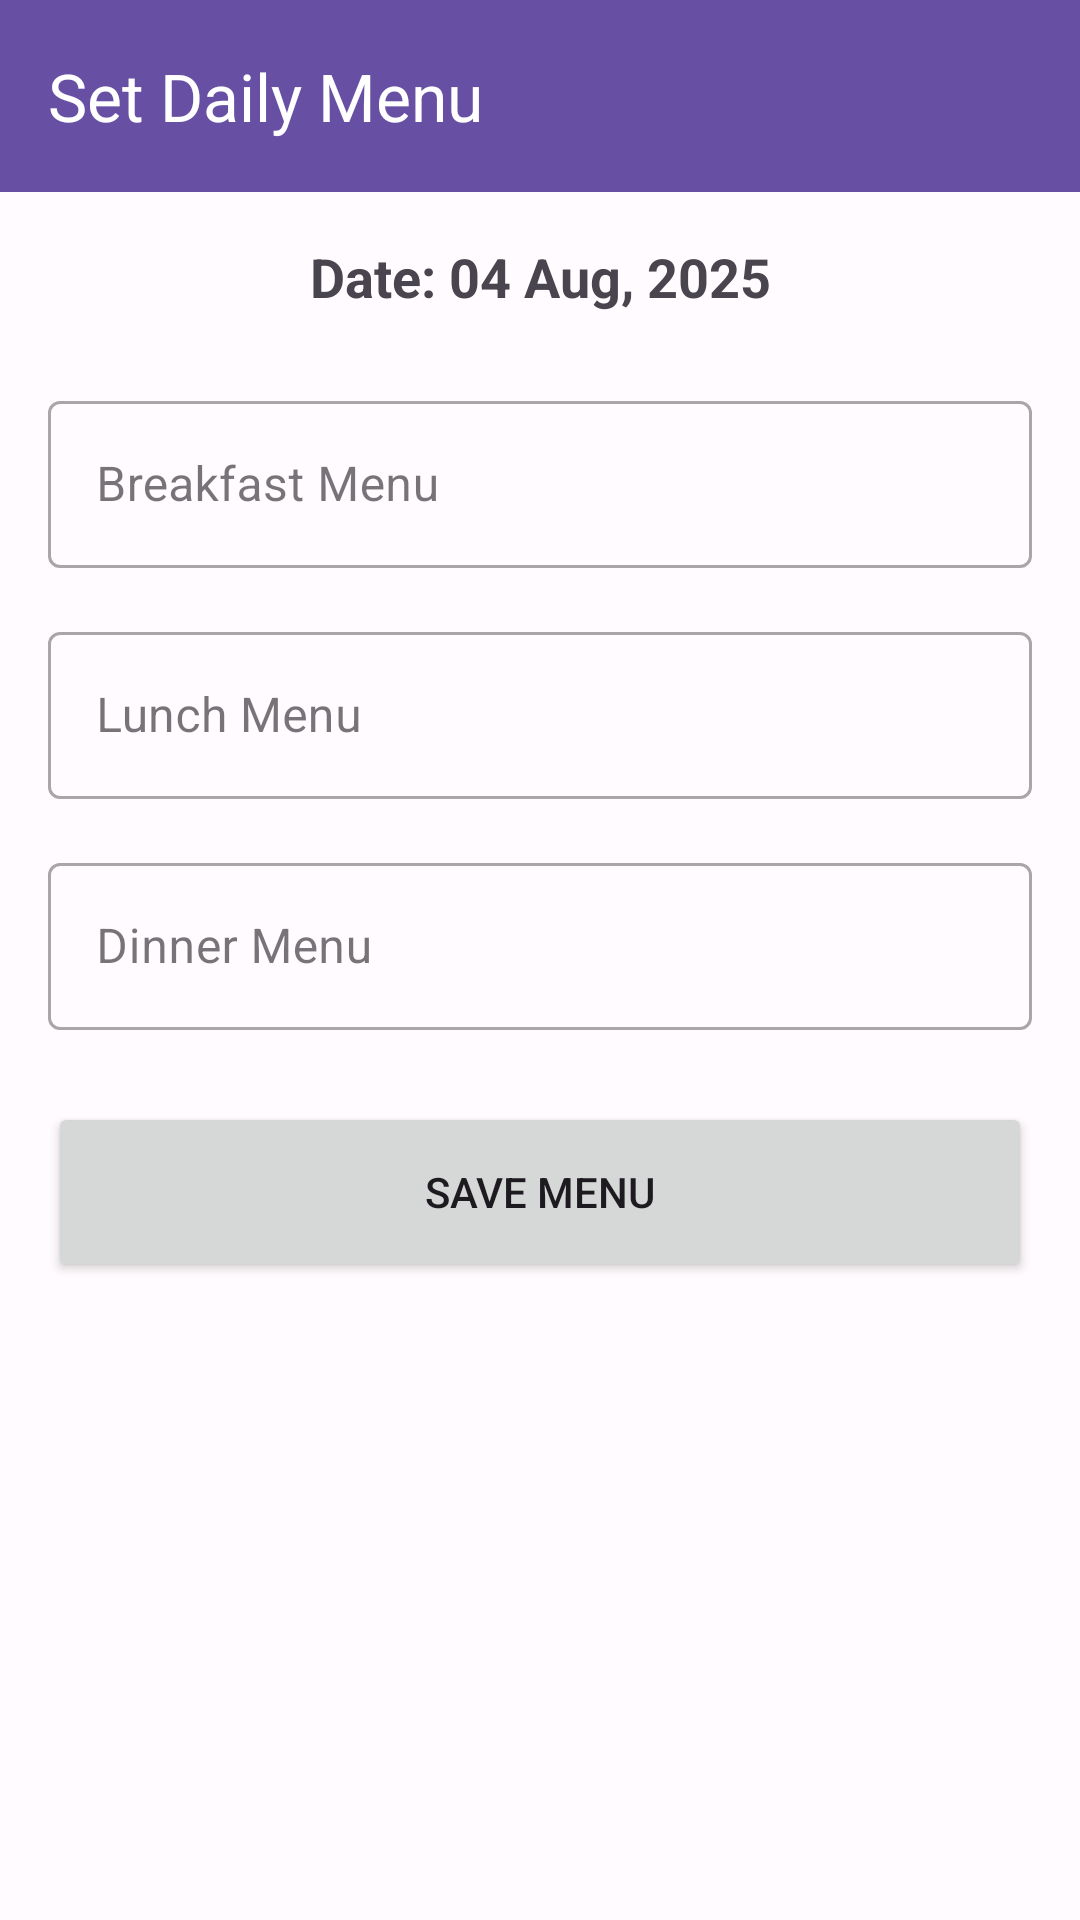

Reconstruct the res/layout file that produces this screen, plus the resources it refers to.
<!-- AndroidManifest.xml: application theme Theme.MessManagement -->
<!-- res/layout/activity_set_menu.xml -->
<?xml version="1.0" encoding="utf-8"?>
<LinearLayout xmlns:android="http://schemas.android.com/apk/res/android"
    xmlns:app="http://schemas.android.com/apk/res-auto"
    xmlns:tools="http://schemas.android.com/tools"
    android:layout_width="match_parent"
    android:layout_height="match_parent"
    android:orientation="vertical"
    tools:context=".SetMenuActivity">

    <com.google.android.material.appbar.AppBarLayout
        android:layout_width="match_parent"
        android:layout_height="wrap_content">
        <androidx.appcompat.widget.Toolbar
            android:id="@+id/toolbar_set_menu"
            android:layout_width="match_parent"
            android:layout_height="?attr/actionBarSize"
            android:background="?attr/colorPrimary"
            app:title="Set Daily Menu"
            app:titleTextColor="@android:color/white" />
    </com.google.android.material.appbar.AppBarLayout>

    <ScrollView
        android:layout_width="match_parent"
        android:layout_height="match_parent">
        <LinearLayout
            android:layout_width="match_parent"
            android:layout_height="wrap_content"
            android:orientation="vertical"
            android:padding="16dp">

            <TextView
                android:id="@+id/tvMenuDate"
                android:layout_width="match_parent"
                android:layout_height="wrap_content"
                android:text="Date: 04 Aug, 2025"
                android:textSize="18sp"
                android:textStyle="bold"
                android:textAlignment="center"/>

            <com.google.android.material.textfield.TextInputLayout
                style="@style/Widget.MaterialComponents.TextInputLayout.OutlinedBox"
                android:layout_width="match_parent"
                android:layout_height="wrap_content"
                android:layout_marginTop="24dp"
                android:hint="Breakfast Menu">
                <com.google.android.material.textfield.TextInputEditText
                    android:id="@+id/etBreakfastMenu"
                    android:layout_width="match_parent"
                    android:layout_height="wrap_content" />
            </com.google.android.material.textfield.TextInputLayout>

            <com.google.android.material.textfield.TextInputLayout
                style="@style/Widget.MaterialComponents.TextInputLayout.OutlinedBox"
                android:layout_width="match_parent"
                android:layout_height="wrap_content"
                android:layout_marginTop="16dp"
                android:hint="Lunch Menu">
                <com.google.android.material.textfield.TextInputEditText
                    android:id="@+id/etLunchMenu"
                    android:layout_width="match_parent"
                    android:layout_height="wrap_content" />
            </com.google.android.material.textfield.TextInputLayout>

            <com.google.android.material.textfield.TextInputLayout
                style="@style/Widget.MaterialComponents.TextInputLayout.OutlinedBox"
                android:layout_width="match_parent"
                android:layout_height="wrap_content"
                android:layout_marginTop="16dp"
                android:hint="Dinner Menu">
                <com.google.android.material.textfield.TextInputEditText
                    android:id="@+id/etDinnerMenu"
                    android:layout_width="match_parent"
                    android:layout_height="wrap_content" />
            </com.google.android.material.textfield.TextInputLayout>

            <Button
                android:id="@+id/btnSaveMenu"
                android:layout_width="match_parent"
                android:layout_height="60dp"
                android:layout_marginTop="24dp"
                android:text="Save Menu" />
        </LinearLayout>
    </ScrollView>

</LinearLayout>
<!-- resources referenced by this layout -->
<resources>
  <style name="Theme.MessManagement" parent="Base.Theme.MessManagement" />
  <style name="Base.Theme.MessManagement" parent="Theme.Material3.DayNight.NoActionBar">
          <item name="colorPrimary">@color/primary</item>
          <item name="colorOnPrimary">@color/onPrimary</item>
          <item name="colorPrimaryContainer">@color/primaryContainer</item>
          <item name="colorOnPrimaryContainer">@color/onPrimaryContainer</item>
          <item name="colorSecondary">@color/secondary</item>
          <item name="colorOnSecondary">@color/onSecondary</item>
          <item name="colorSecondaryContainer">@color/secondaryContainer</item>
          <item name="colorOnSecondaryContainer">@color/onSecondaryContainer</item>
          <item name="colorTertiary">@color/tertiary</item>
          <item name="colorOnTertiary">@color/onTertiary</item>
          <item name="colorTertiaryContainer">@color/tertiaryContainer</item>
          <item name="colorOnTertiaryContainer">@color/onTertiaryContainer</item>
          <item name="colorError">@color/error</item>
          <item name="colorOnError">@color/onError</item>
          <item name="colorErrorContainer">@color/errorContainer</item>
          <item name="colorOnErrorContainer">@color/onErrorContainer</item>
          <item name="android:colorBackground">@color/background</item>
          <item name="colorOnBackground">@color/onBackground</item>
          <item name="colorSurface">@color/surface</item>
          <item name="colorOnSurface">@color/onSurface</item>
      </style>
  <color name="primary">#6750A4</color>
  <color name="onPrimary">#FFFFFF</color>
  <color name="primaryContainer">#EADDFF</color>
  <color name="onPrimaryContainer">#21005D</color>
  <color name="secondary">#625B71</color>
  <color name="onSecondary">#FFFFFF</color>
  <color name="secondaryContainer">#E8DEF8</color>
  <color name="onSecondaryContainer">#1D192B</color>
  <color name="tertiary">#7D5260</color>
  <color name="onTertiary">#FFFFFF</color>
  <color name="tertiaryContainer">#FFD8E4</color>
  <color name="onTertiaryContainer">#31111D</color>
  <color name="error">#B3261E</color>
  <color name="onError">#FFFFFF</color>
  <color name="errorContainer">#F9DEDC</color>
  <color name="onErrorContainer">#410E0B</color>
  <color name="background">#FFFBFE</color>
  <color name="onBackground">#1C1B1F</color>
  <color name="surface">#FFFBFE</color>
  <color name="onSurface">#1C1B1F</color>
</resources>
